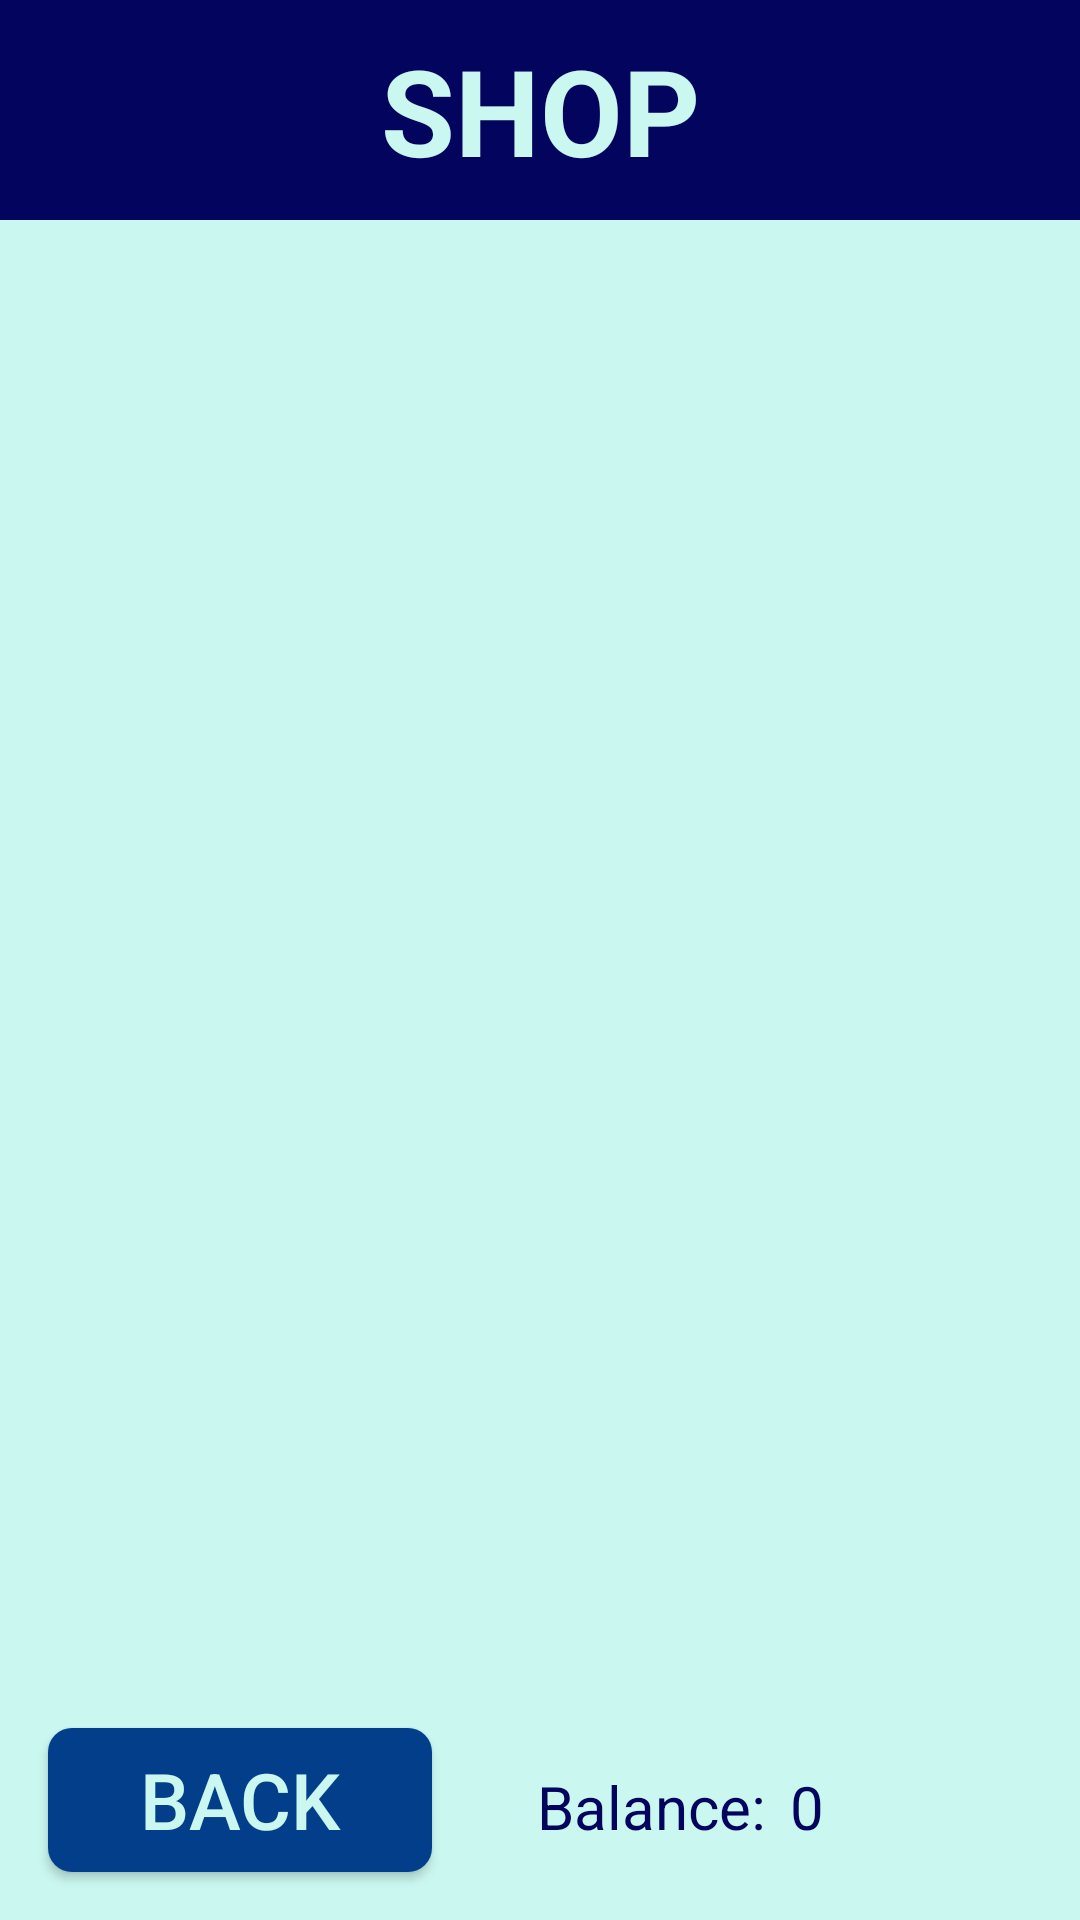

Android layout source for this screen:
<!-- AndroidManifest.xml: application theme Theme.Clicker -->
<!-- res/layout/fragment_shop.xml -->
<?xml version="1.0" encoding="utf-8"?>
<androidx.constraintlayout.widget.ConstraintLayout xmlns:android="http://schemas.android.com/apk/res/android"
    android:layout_width="match_parent"
    android:layout_height="match_parent"
    android:background="@color/lightBackgroundBlue"
    xmlns:app="http://schemas.android.com/apk/res-auto">

    <TextView
        android:id="@+id/shopHead"
        android:layout_width="match_parent"
        android:layout_height="wrap_content"
        android:background="@color/darkBlue"
        android:gravity="center"
        android:padding="10dp"
        android:text="@string/shop_label"
        android:textColor="@color/lightBackgroundBlue"
        android:textSize="40sp"
        android:textStyle="bold"
        app:layout_constraintTop_toTopOf="parent"
        app:layout_constraintStart_toStartOf="parent"/>

    <androidx.recyclerview.widget.RecyclerView
        android:id="@+id/listView"
        android:layout_width="match_parent"
        android:layout_height="wrap_content"
        android:background="@color/itemBackground"
        app:layout_constraintTop_toBottomOf="@id/shopHead"
        app:layout_constraintStart_toStartOf="parent"/>

    <Button
        android:id="@+id/btnBack"
        android:layout_width="128dp"
        android:layout_height="wrap_content"
        android:layout_marginStart="16dp"
        android:layout_marginBottom="16dp"
        android:background="@drawable/ripple_effect"
        android:backgroundTint="@color/blue"
        android:paddingLeft="10dp"
        android:paddingTop="5dp"
        android:paddingRight="10dp"
        android:paddingBottom="5dp"
        android:text="@string/back"
        android:textColor="@color/lightBackgroundBlue"
        android:textSize="26sp"
        app:layout_constraintBottom_toBottomOf="parent"
        app:layout_constraintStart_toStartOf="parent"/>

    <TextView
        android:id="@+id/textView11"
        android:layout_width="wrap_content"
        android:layout_height="wrap_content"
        android:layout_weight="1"
        android:text="@string/balance"
        android:textColor="@color/darkBlue"
        android:textSize="20sp"
        app:layout_constraintBaseline_toBaselineOf="@+id/btnBack"
        app:layout_constraintEnd_toEndOf="parent"
        app:layout_constraintHorizontal_bias="0.25"
        app:layout_constraintStart_toEndOf="@+id/btnBack" />

    <TextView
        android:id="@+id/tvBalance"
        android:layout_width="wrap_content"
        android:layout_height="wrap_content"
        android:layout_marginStart="8dp"
        android:layout_weight="1"
        android:text="@string/initial_shop_balance"
        android:textColor="@color/darkBlue"
        android:textSize="20sp"
        app:layout_constraintBaseline_toBaselineOf="@+id/btnBack"
        app:layout_constraintStart_toEndOf="@+id/textView11" />

</androidx.constraintlayout.widget.ConstraintLayout>
<!-- resources referenced by this layout -->
<resources>
  <color name="blue">#023E8A</color>
  <color name="darkBlue">#03045E</color>
  <color name="itemBackground">#BBDDE4</color>
  <color name="lightBackgroundBlue">#CAF8F0</color>
  <!-- drawable ripple_effect (drawable) -->
  <?xml version="1.0" encoding="utf-8"?>
  <ripple xmlns:android="http://schemas.android.com/apk/res/android"
      android:color="@color/blue">
  
      <item>
          <shape android:shape="rectangle">
              <solid android:color="@color/white" />
              <corners android:radius="8dp"/>
          </shape>
      </item>
      
  </ripple>
  <string name="back">Back</string>
  <string name="balance">Balance:</string>
  <string name="initial_shop_balance">0</string>
  <string name="shop_label">SHOP</string>
  <style name="Theme.Clicker" parent="Base.Theme.Clicker" />
  <color name="white">#FFFFFFFF</color>
  <style name="Base.Theme.Clicker" parent="Theme.Material3.DayNight.NoActionBar">
          
          <item name="colorPrimary">@color/darkBlue</item>
          
      </style>
</resources>
